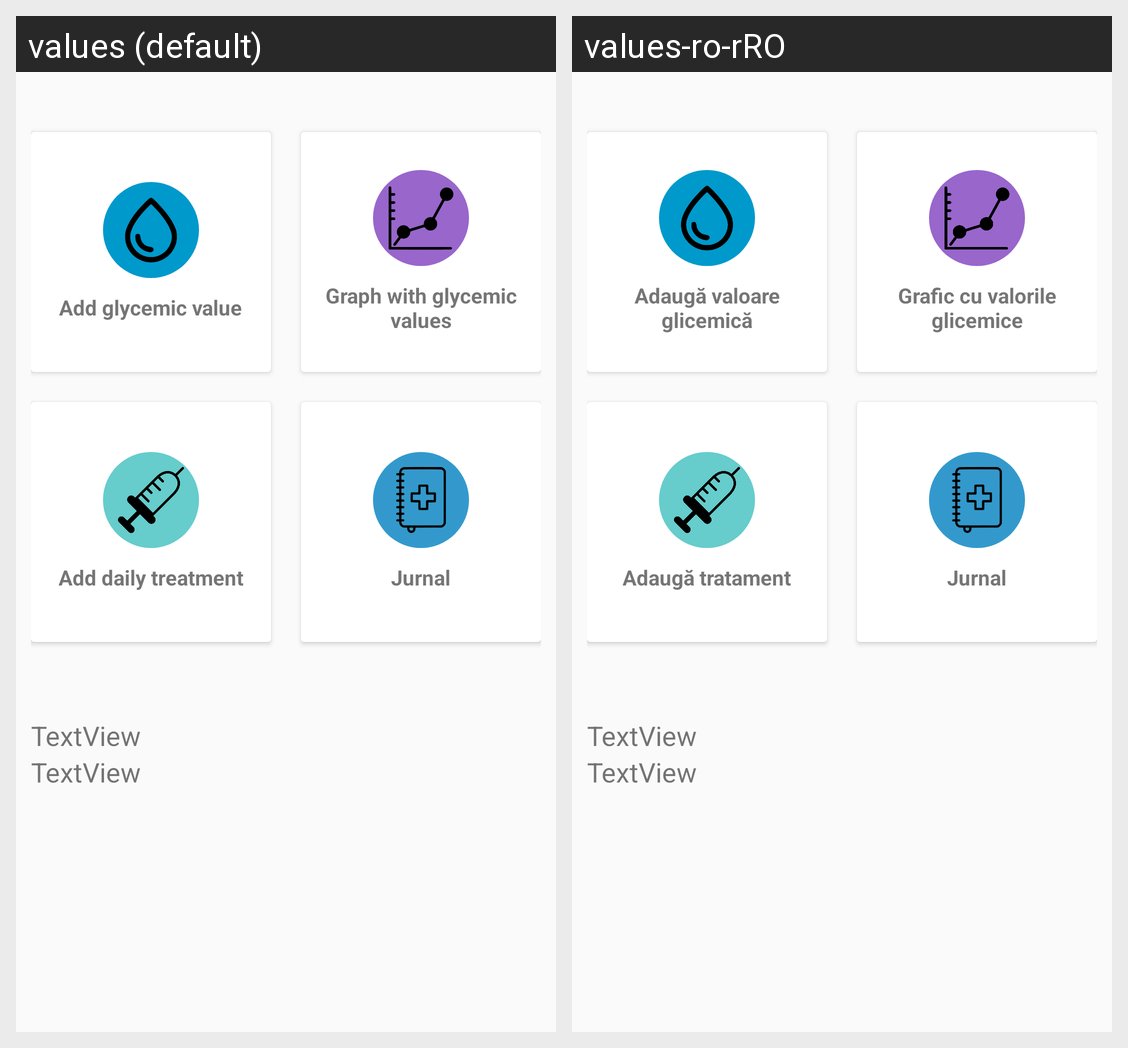

For this localized Android screen grid, give each drawn string resource with its value in every locale shown.
Android screen res/layout/activity_main.xml rendered under 2 locales, left to right: values (default), values-ro-rRO. Device: Nexus 5 (rendered at 1080×1920; each locale shown at half size, 540×960, under a caption strip naming it); theme AppTheme.
Strings drawn on this screen, with the default value and each locale's value (text and hints the layout hard-codes, and strings that could not be matched under every locale, appear in the picture but are not listed):

main_glycemic_profile_btn
  values: Add glycemic value
  values-ro-rRO: Adaugă valoare glicemică

main_glycemic_graph
  values: Graph with glycemic values
  values-ro-rRO: Grafic cu valorile glicemice

main_daily_treatment
  values: Add daily treatment
  values-ro-rRO: Adaugă tratament

main_jurnal
  values: Jurnal
  values-ro-rRO: Jurnal
